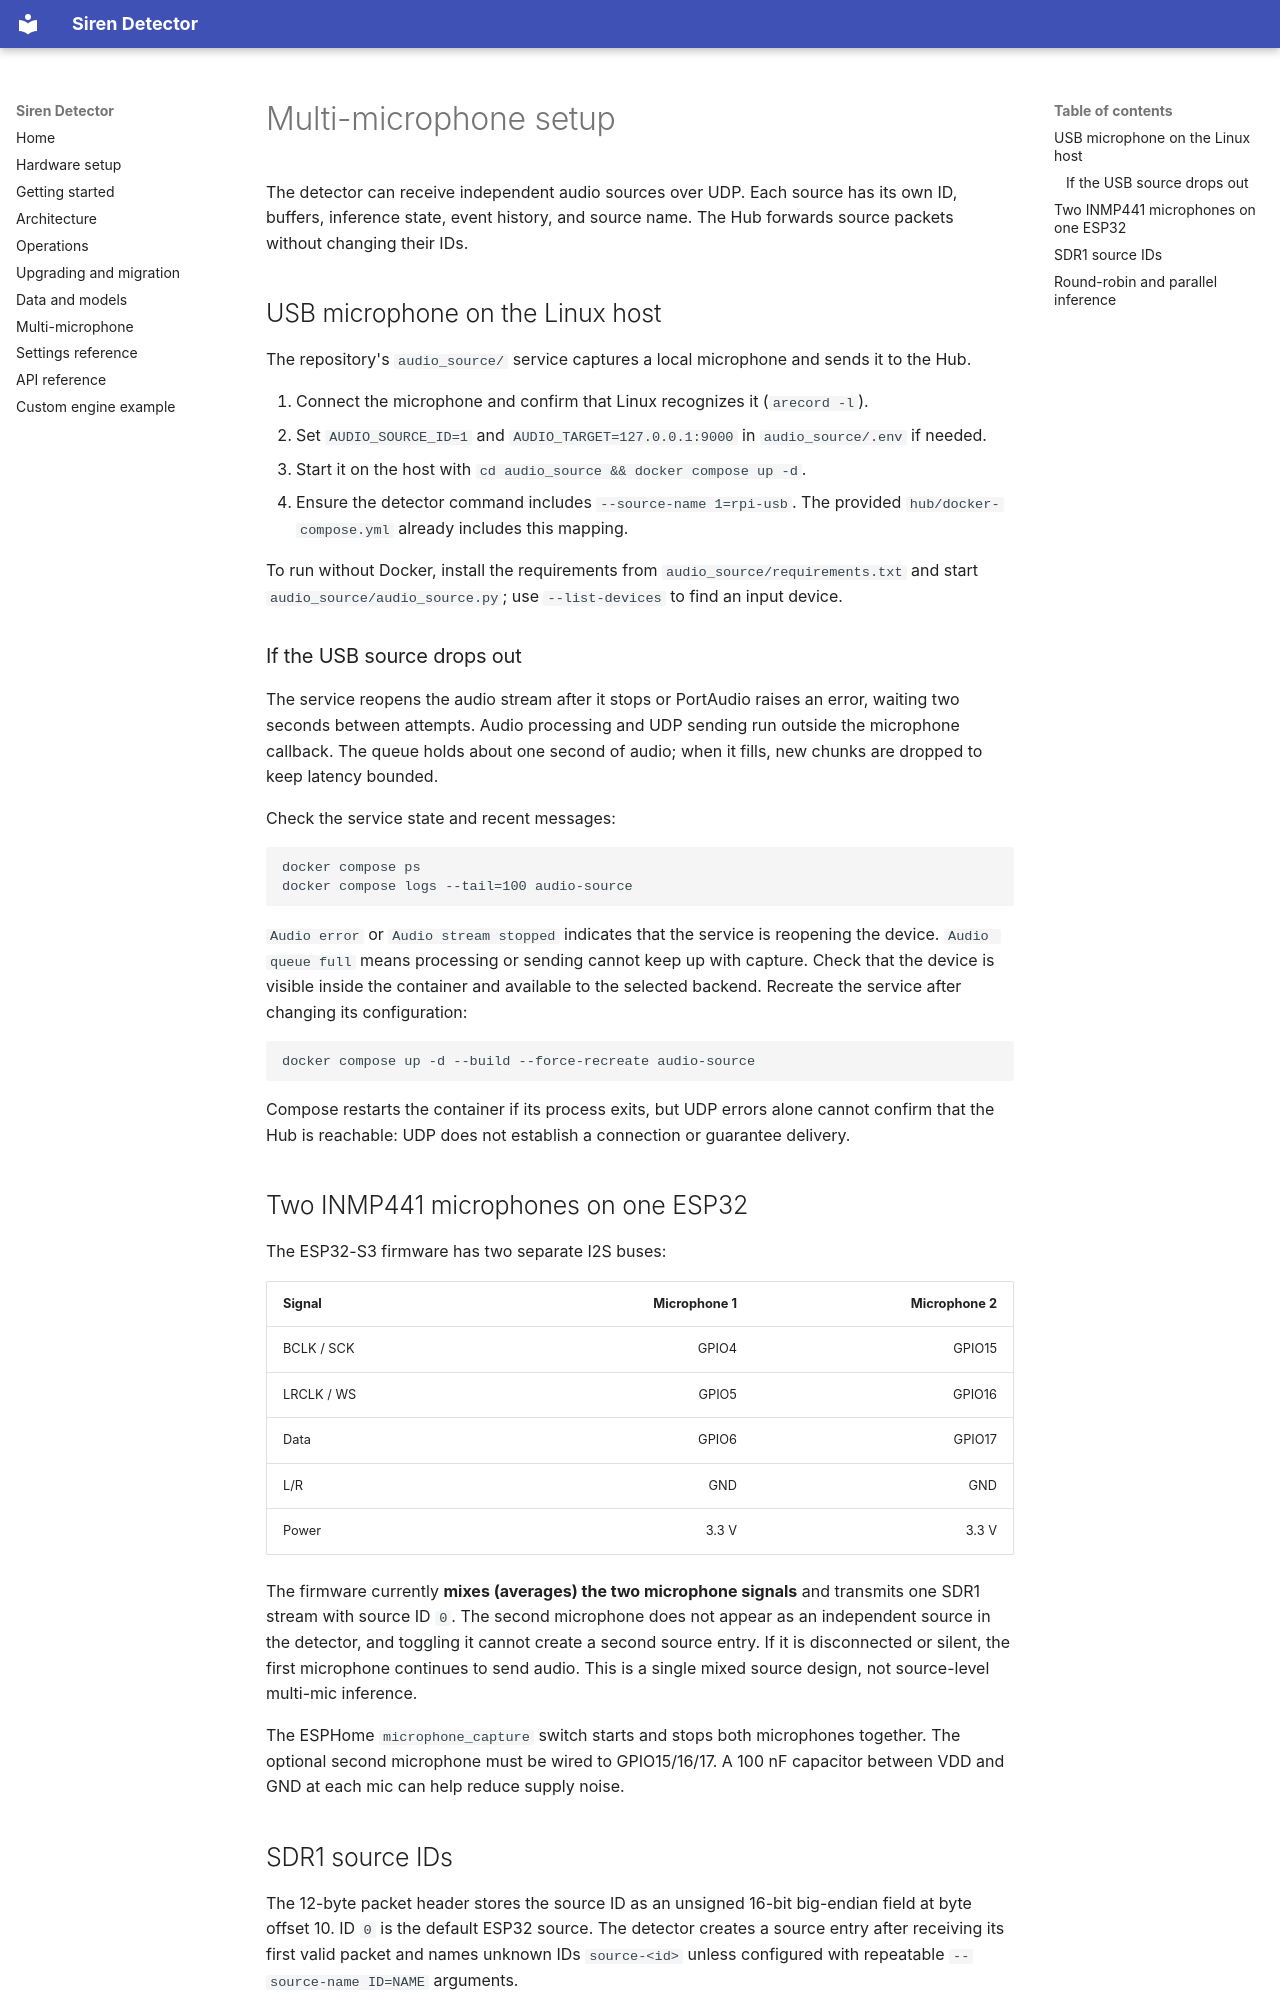

repository: benchdoos/siren-detector · page: en/multi-microphone/index.html · generator: mkdocs

# Multi-microphone setup

The detector can receive independent audio sources over UDP. Each source has its own ID, buffers, inference state, event history, and source name. The Hub forwards source packets without changing their IDs.

## USB microphone on the Linux host

The repository's `audio_source/` service captures a local microphone and sends it to the Hub.

1. Connect the microphone and confirm that Linux recognizes it (`arecord -l`).
2. Set `AUDIO_SOURCE_ID=1` and `AUDIO_TARGET=127.0.0.1:9000` in `audio_source/.env` if needed.
3. Start it on the host with `cd audio_source && docker compose up -d`.
4. Ensure the detector command includes `--source-name 1=rpi-usb`. The provided `hub/docker-compose.yml` already includes this mapping.

To run without Docker, install the requirements from `audio_source/requirements.txt` and start `audio_source/audio_source.py`; use `--list-devices` to find an input device.

### If the USB source drops out

The service reopens the audio stream after it stops or PortAudio raises an
error, waiting two seconds between attempts. Audio processing and UDP sending
run outside the microphone callback. The queue holds about one second of audio;
when it fills, new chunks are dropped to keep latency bounded.

Check the service state and recent messages:

```bash
docker compose ps
docker compose logs --tail=100 audio-source
```

`Audio error` or `Audio stream stopped` indicates that the service is reopening
the device. `Audio queue full` means processing or sending cannot keep up with
capture. Check that the device is visible inside the container and available to
the selected backend. Recreate the service after changing its configuration:

```bash
docker compose up -d --build --force-recreate audio-source
```

Compose restarts the container if its process exits, but UDP errors alone cannot
confirm that the Hub is reachable: UDP does not establish a connection or
guarantee delivery.

## Two INMP441 microphones on one ESP32

The ESP32-S3 firmware has two separate I2S buses:

| Signal | Microphone 1 | Microphone 2 |
|---|---:|---:|
| BCLK / SCK | GPIO4 | GPIO15 |
| LRCLK / WS | GPIO5 | GPIO16 |
| Data | GPIO6 | GPIO17 |
| L/R | GND | GND |
| Power | 3.3 V | 3.3 V |

The firmware currently **mixes (averages) the two microphone signals** and transmits one SDR1 stream with source ID `0`. The second microphone does not appear as an independent source in the detector, and toggling it cannot create a second source entry. If it is disconnected or silent, the first microphone continues to send audio. This is a single mixed source design, not source-level multi-mic inference.

The ESPHome `microphone_capture` switch starts and stops both microphones together. The optional second microphone must be wired to GPIO15/16/17. A 100 nF capacitor between VDD and GND at each mic can help reduce supply noise.
